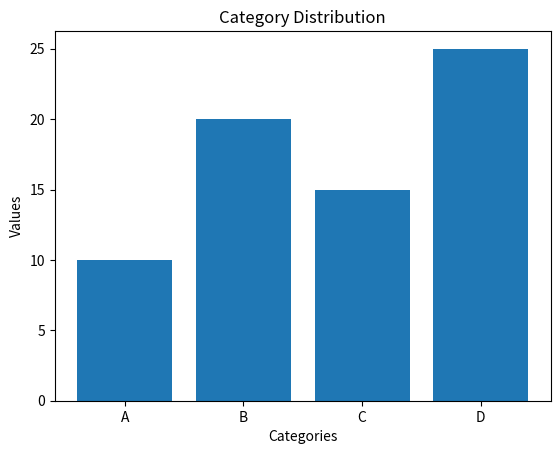

The matplotlib source for this figure:
import matplotlib.pyplot as plt
def data_visualization_dashboard():
    categories = ['A', 'B', 'C', 'D']
    values = [10, 20, 15, 25]
    plt.bar(categories, values)
    plt.title('Category Distribution')
    plt.xlabel('Categories')
    plt.ylabel('Values')
    plt.show()
data_visualization_dashboard()
